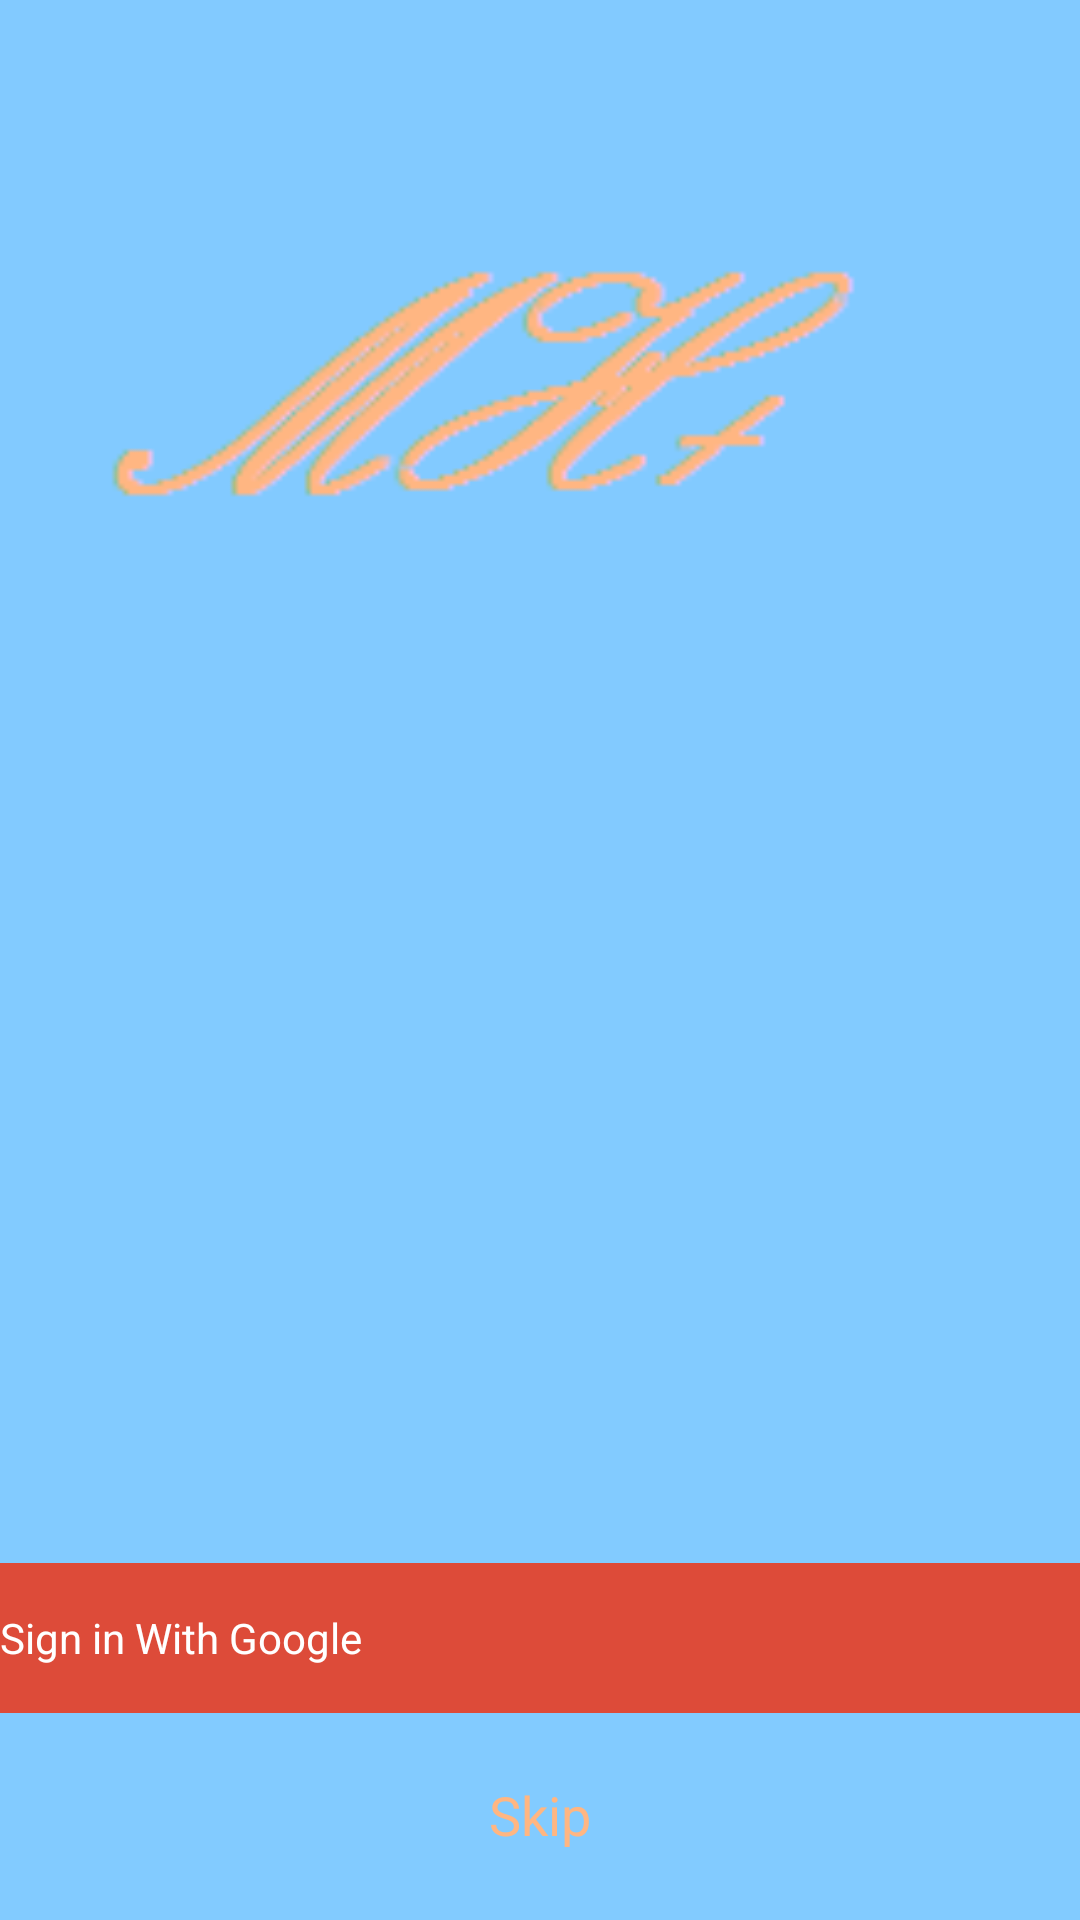

Produce the Android XML layout that renders to this screen, including the resource entries it uses.
<!-- AndroidManifest.xml: application theme AppTheme -->
<!-- res/layout/activity_landing.xml -->
<RelativeLayout xmlns:android="http://schemas.android.com/apk/res/android"
    xmlns:tools="http://schemas.android.com/tools"
    android:layout_width="match_parent"
    android:layout_height="match_parent"
    android:background="@color/SkyBlue"
    tools:context="com.lucentinsight.mclinicplus.activity.LandingActivity" >
 <ImageView
     android:id="@+id/logo_full_imageview"
     android:layout_width="500dp"
     android:layout_height="300dp"
     android:layout_alignParentTop="true"
     android:layout_centerHorizontal="true"
     android:scaleType="centerCrop"
     android:src="@drawable/splash" />
 
 <RelativeLayout
     android:id="@+id/sign_up_email_button"
     android:layout_width="match_parent"
     android:layout_height="50dp"
     android:layout_above="@+id/login_button"
     android:clickable="true"
     android:onClick="signUpOnClickListener"
     android:orientation="horizontal"
     android:background="#dd4b39" >

 <LinearLayout
            android:layout_width="match_parent"
            android:layout_height="wrap_content"
            android:layout_centerInParent="true"
            android:orientation="horizontal"
            android:background="#dd4b39">

            <ImageView
                android:layout_width="wrap_content"
                android:layout_height="wrap_content"               
                android:src="@drawable/abc_ab_bottom_solid_dark_holo"/>

            <TextView
                android:id="@+id/connect_facebook_textview"
                android:layout_width="wrap_content"
                android:layout_height="wrap_content"
                android:layout_gravity="center"
                android:text="Sign in With Google"
                android:textColor="@android:color/white"
               />
        </LinearLayout>
 </RelativeLayout>

   <Button
        android:id="@+id/login_button"
        android:layout_width="wrap_content"
        android:layout_height="wrap_content"
        android:layout_above="@+id/version"
        android:layout_centerInParent="true"
        android:layout_gravity="center"
        android:layout_marginTop="10dp"
        android:background="@color/SkyBlue"
        android:clickable="true"
        android:gravity="center"
        android:onClick="skipListener"
        android:text="Skip"
        android:textColor="@color/gray"
        android:textSize="18sp"/>

    <TextView
        android:id="@+id/version"
        android:layout_width="wrap_content"
        android:layout_height="wrap_content"
        android:layout_alignParentBottom="true"
        android:layout_centerHorizontal="true"
        android:textColor="@color/gray"
        android:textSize="8sp"/>

</RelativeLayout>
<!-- resources referenced by this layout -->
<resources>
  <color name="SkyBlue">#82cbff</color>
  <color name="gray">#FFB682</color>
  <!-- drawable splash: png bitmap (drawable-xxhdpi, 4793 bytes) -->
  <style name="AppTheme" parent="AppBaseTheme">
          
          <item name="android:actionBarStyle">@style/MyActionBar</item>
      </style>
  <style name="AppBaseTheme" parent="@android:style/Theme.Holo.Light">
          
          <item name="android:windowActionBar">true</item>
          <item name="android:actionBarStyle">@style/MyActionBar</item>
      </style>
  <style name="MyActionBar" parent="@android:style/Widget.Holo.Light.ActionBar">
          <item name="android:background">@color/actionbar</item>
           <item name="android:textColor">@color/text</item>
      </style>
  <color name="actionbar">#FFFFFF</color>
  <color name="text">#000000</color>
</resources>
